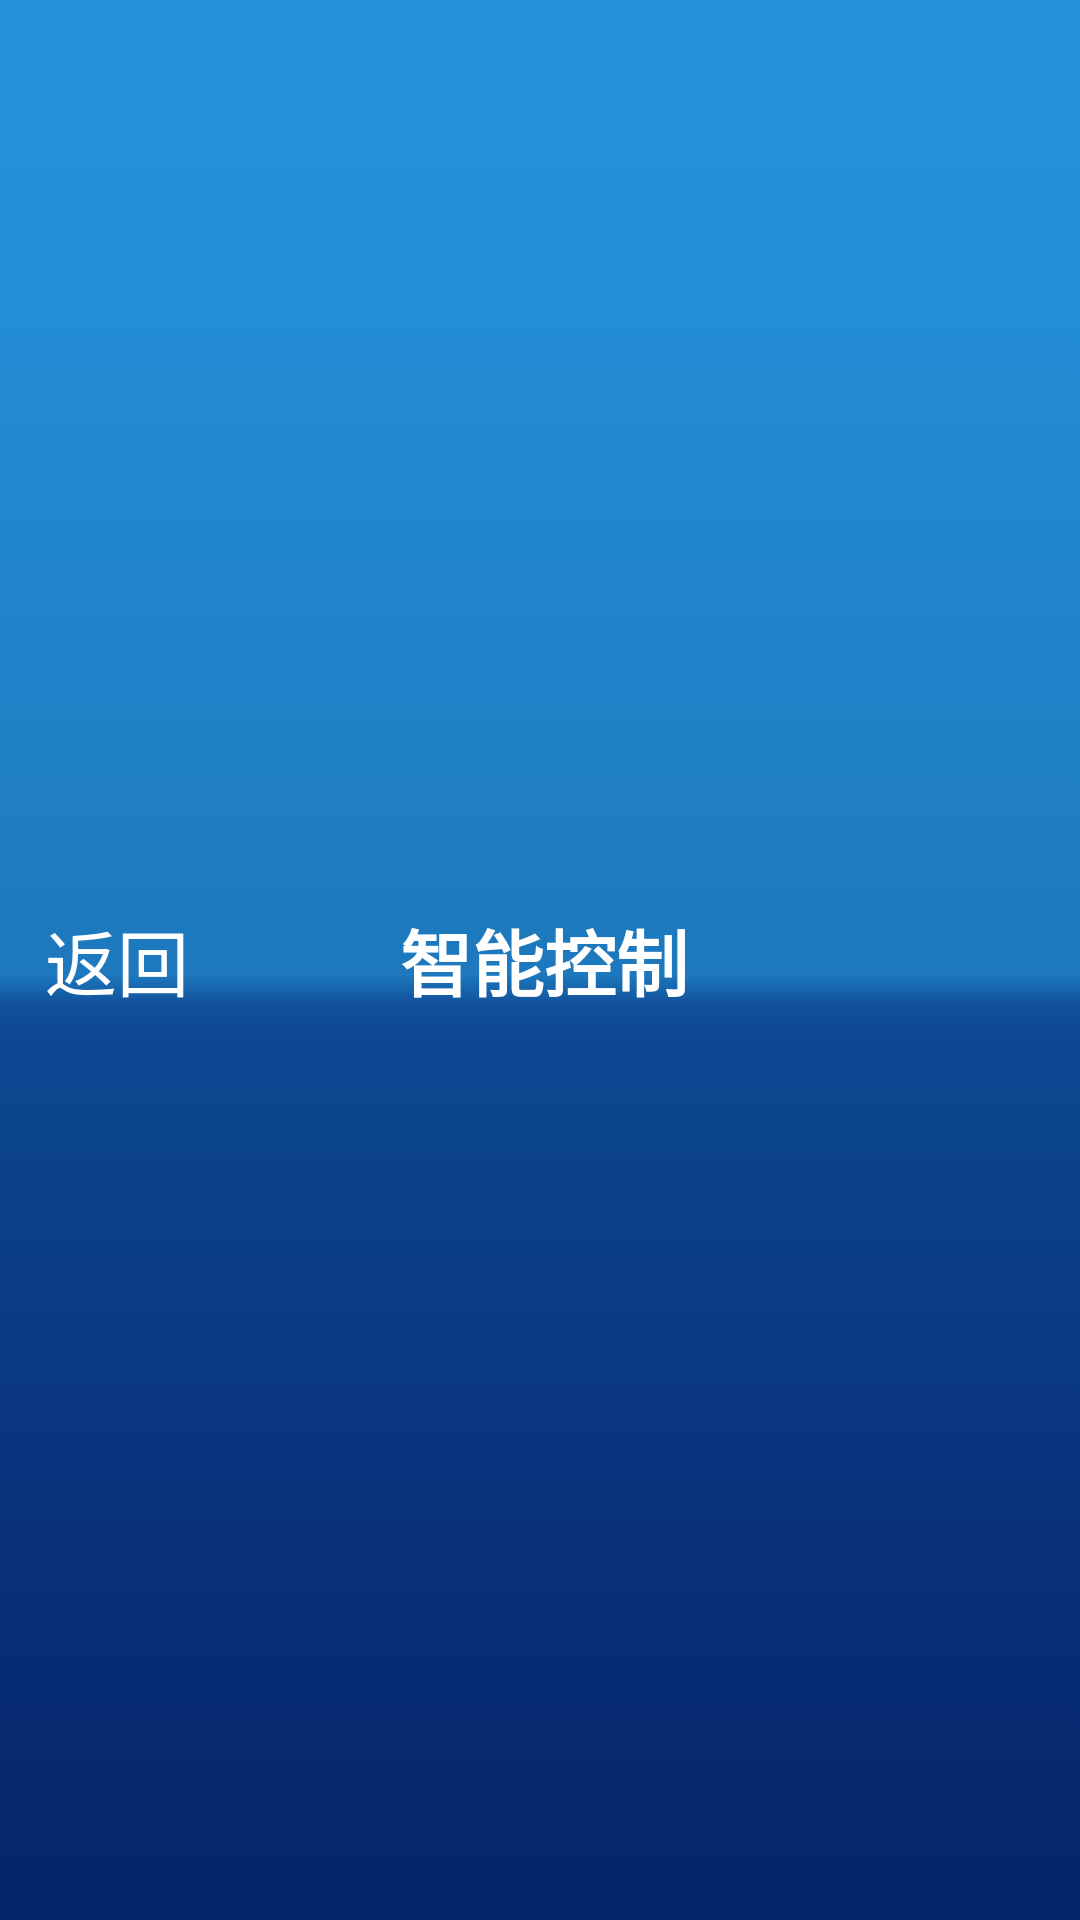

Reconstruct the res/layout file that produces this screen, plus the resources it refers to.
<!-- AndroidManifest.xml: application theme AppTheme -->
<!-- res/layout/topbar.xml -->
<?xml version="1.0" encoding="utf-8"?>
<LinearLayout xmlns:android="http://schemas.android.com/apk/res/android"
    android:layout_width="match_parent"
    android:layout_height="wrap_content"
    android:padding="10dp"
    android:gravity="center"
    android:layout_gravity="center"
    android:background="@drawable/top" >
    
    <Button 
        android:id="@+id/back"
        android:layout_width="wrap_content"
        android:layout_height="match_parent"
        android:text="@string/back"
    	android:drawablePadding="10dp"
        android:textSize="24sp"
		android:textColor="@color/white"        
        android:background="@color/transparent"
        android:drawableLeft="@drawable/back"
        android:contentDescription="@string/back"
        android:paddingLeft="5dp"/>
    <TextView 
        android:id="@+id/tvTitle"
        android:layout_width="0dp"
        android:layout_weight="1"
        android:layout_height="match_parent"
        android:text="@string/areaName"
        android:gravity="center"
        android:textSize="24sp"
        android:textStyle="bold"
        android:textColor="#ffffff"/>

    <Button
        android:id="@+id/plus"
        android:layout_width="wrap_content"
        android:layout_height="wrap_content"
        android:background="@drawable/cj"
        android:visibility="invisible"
        android:contentDescription="@string/app_name"
        />

</LinearLayout>
<!-- resources referenced by this layout -->
<resources>
  <color name="transparent">#00000000</color>
  <color name="white">#ffffff</color>
  <!-- drawable cj: png bitmap (drawable, 1870 bytes) -->
  <!-- drawable top: png bitmap (drawable, 1325 bytes) -->
  <string name="app_name">集成控制</string>
  <string name="areaName">智能控制</string>
  <string name="back">返回</string>
  <style name="AppTheme" parent="android:Theme.Light">
          
      </style>
</resources>
